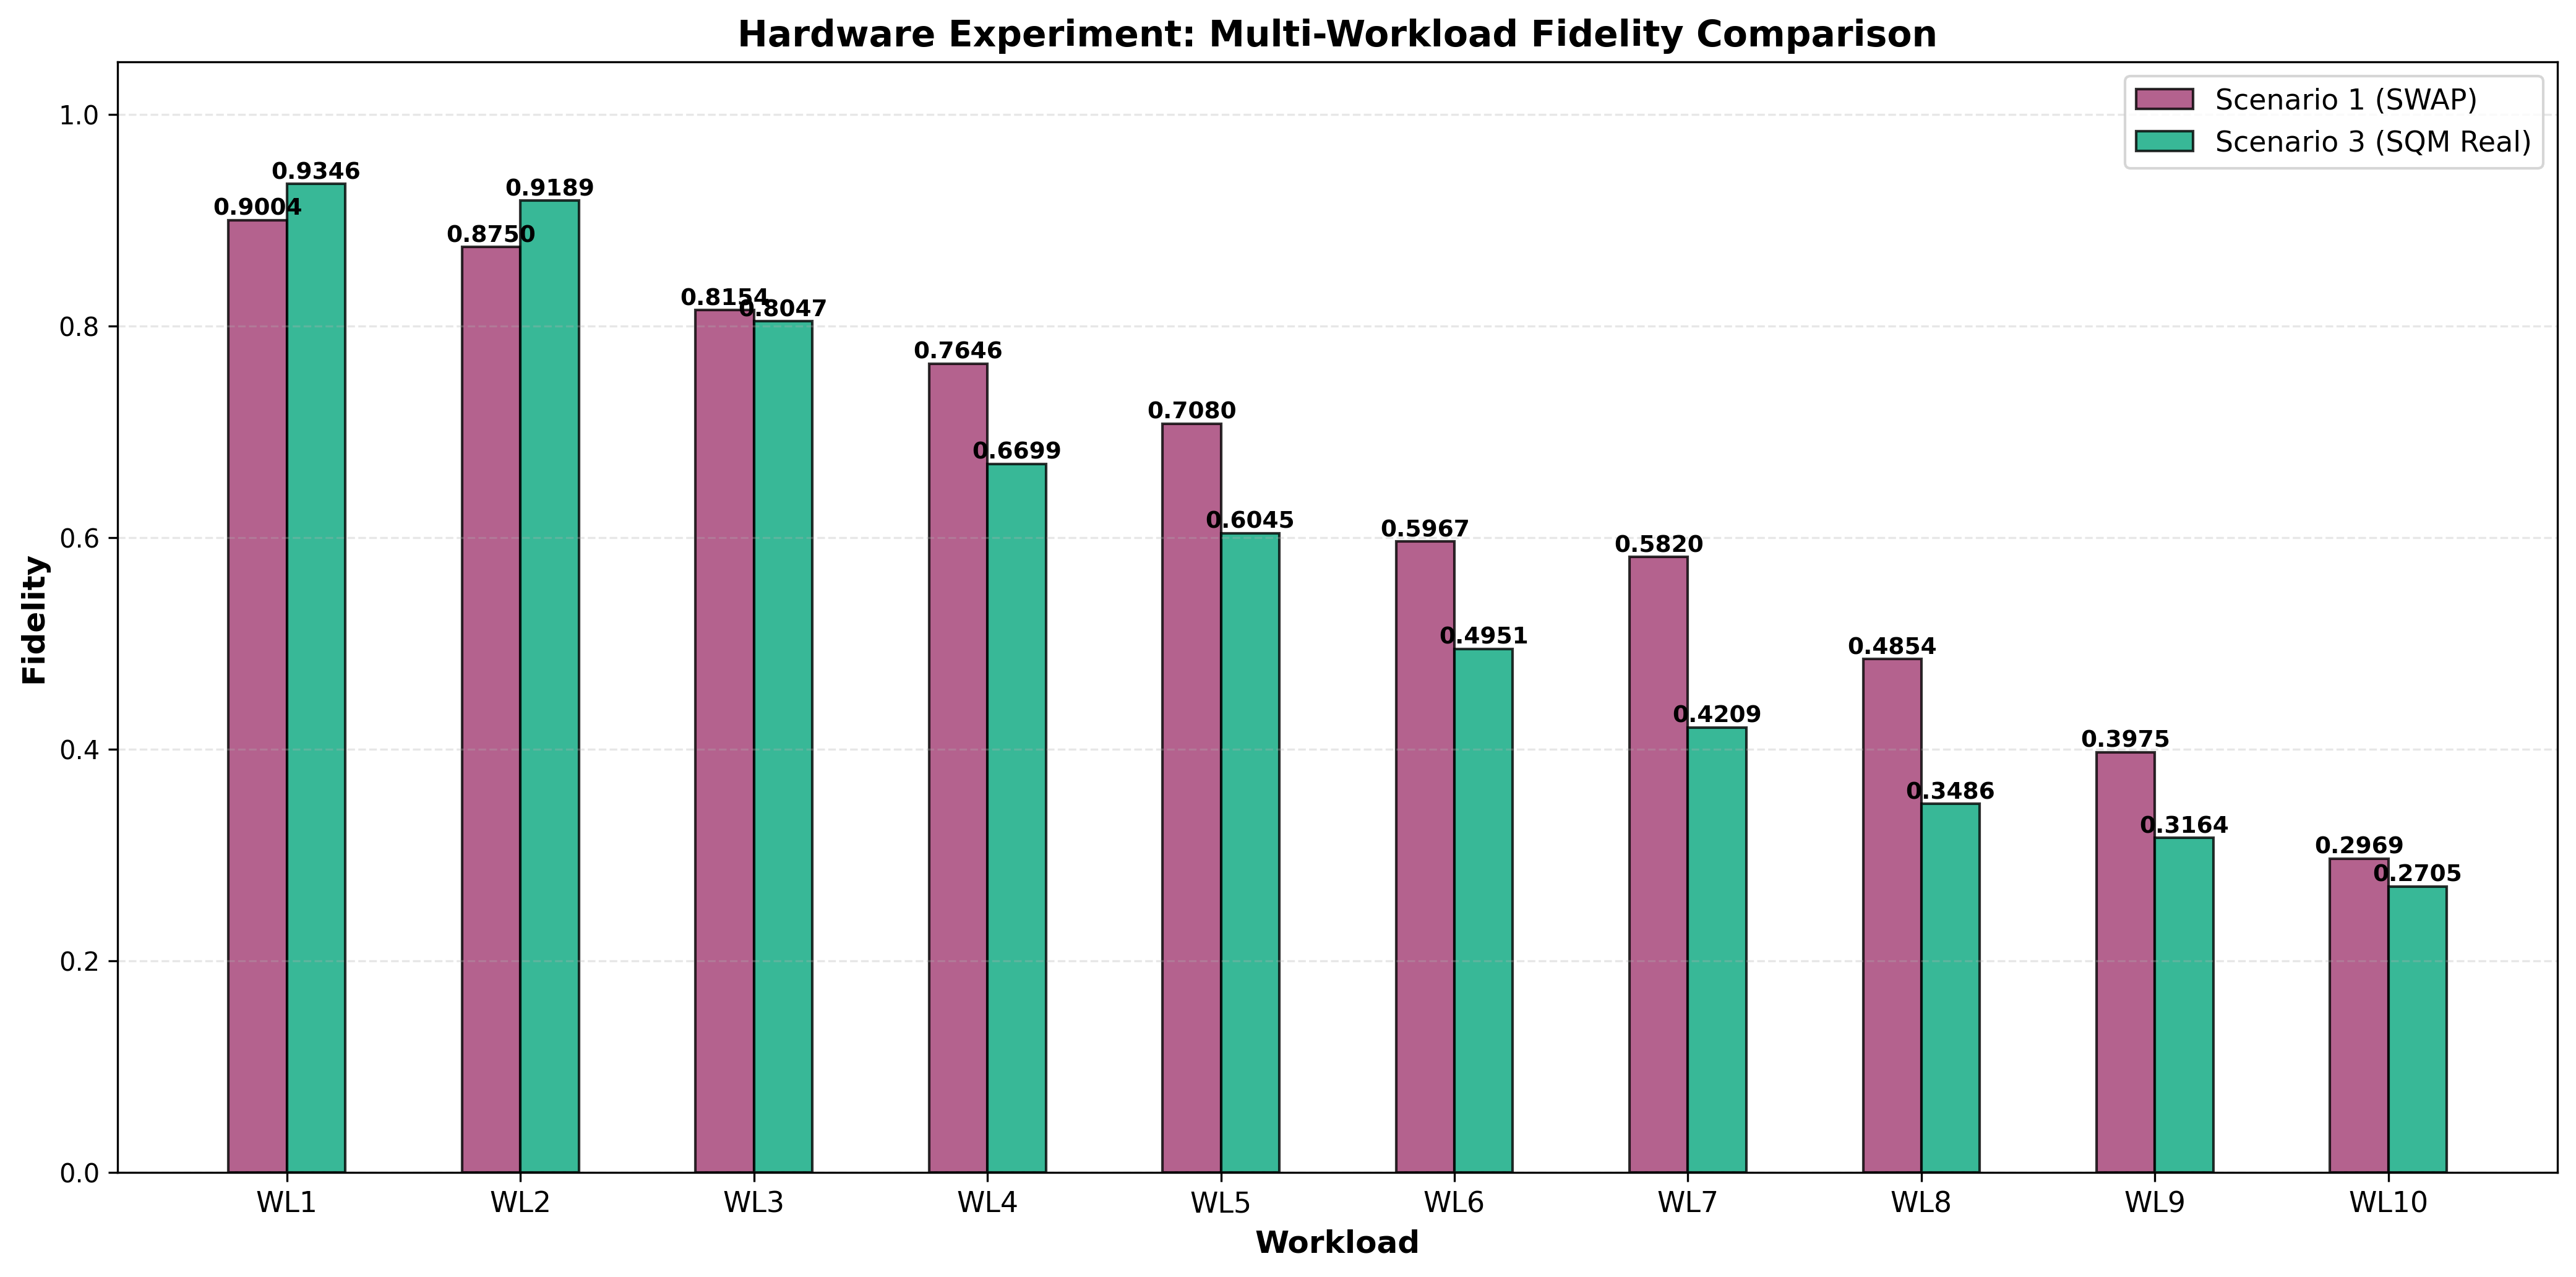

The table this chart was drawn from, first rows:
Scenario, Configuration, Fidelity, Fidelity_Std, Twirling_Enabled, Twirling_Variants, Job_ID, R, N, C_Max, T_Max_ns, Shots, Initial_State, Notes, Workload
1, SWAP Compiler (Baseline), 0.9004, 0.0, False, 10, N/A, 1, 1, 10, 30000, 1024, 1, Static decoherence, no refresh, WRITE_0,IDLE_10,READ_0
3, SQM (Real Timing - Calibrated), 0.9346, 0.0, False, 10, N/A, 1, 1, 10, 30000, 1024, 1, Backend-calibrated timing, WRITE_0,IDLE_10,READ_0
1, SWAP Compiler (Baseline), 0.8750, 0.0, False, 10, N/A, 1, 1, 10, 30000, 1024, 1, Static decoherence, no refresh, WRITE_0,IDLE_20,READ_0
3, SQM (Real Timing - Calibrated), 0.9189, 0.0, False, 10, N/A, 1, 1, 10, 30000, 1024, 1, Backend-calibrated timing, WRITE_0,IDLE_20,READ_0
1, SWAP Compiler (Baseline), 0.8154, 0.0, False, 10, N/A, 1, 1, 10, 30000, 1024, 1, Static decoherence, no refresh, WRITE_0,IDLE_40,READ_0
3, SQM (Real Timing - Calibrated), 0.8047, 0.0, False, 10, N/A, 1, 1, 10, 30000, 1024, 1, Backend-calibrated timing, WRITE_0,IDLE_40,READ_0
1, SWAP Compiler (Baseline), 0.7646, 0.0, False, 10, N/A, 1, 1, 10, 30000, 1024, 1, Static decoherence, no refresh, WRITE_0,IDLE_80,READ_0
3, SQM (Real Timing - Calibrated), 0.6699, 0.0, False, 10, N/A, 1, 1, 10, 30000, 1024, 1, Backend-calibrated timing, WRITE_0,IDLE_80,READ_0
1, SWAP Compiler (Baseline), 0.7080, 0.0, False, 10, N/A, 1, 1, 10, 30000, 1024, 1, Static decoherence, no refresh, WRITE_0,IDLE_100,READ_0
3, SQM (Real Timing - Calibrated), 0.6045, 0.0, False, 10, N/A, 1, 1, 10, 30000, 1024, 1, Backend-calibrated timing, WRITE_0,IDLE_100,READ_0
1, SWAP Compiler (Baseline), 0.5967, 0.0, False, 10, N/A, 1, 1, 10, 30000, 1024, 1, Static decoherence, no refresh, WRITE_0,IDLE_150,READ_0
3, SQM (Real Timing - Calibrated), 0.4951, 0.0, False, 10, N/A, 1, 1, 10, 30000, 1024, 1, Backend-calibrated timing, WRITE_0,IDLE_150,READ_0
1, SWAP Compiler (Baseline), 0.5820, 0.0, False, 10, N/A, 1, 1, 10, 30000, 1024, 1, Static decoherence, no refresh, WRITE_0,IDLE_200,READ_0
3, SQM (Real Timing - Calibrated), 0.4209, 0.0, False, 10, N/A, 1, 1, 10, 30000, 1024, 1, Backend-calibrated timing, WRITE_0,IDLE_200,READ_0
1, SWAP Compiler (Baseline), 0.4854, 0.0, False, 10, N/A, 1, 1, 10, 30000, 1024, 1, Static decoherence, no refresh, WRITE_0,IDLE_300,READ_0
3, SQM (Real Timing - Calibrated), 0.3486, 0.0, False, 10, N/A, 1, 1, 10, 30000, 1024, 1, Backend-calibrated timing, WRITE_0,IDLE_300,READ_0
1, SWAP Compiler (Baseline), 0.3975, 0.0, False, 10, N/A, 1, 1, 10, 30000, 1024, 1, Static decoherence, no refresh, WRITE_0,IDLE_400,READ_0
3, SQM (Real Timing - Calibrated), 0.3164, 0.0, False, 10, N/A, 1, 1, 10, 30000, 1024, 1, Backend-calibrated timing, WRITE_0,IDLE_400,READ_0
1, SWAP Compiler (Baseline), 0.2969, 0.0, False, 10, N/A, 1, 1, 10, 30000, 1024, 1, Static decoherence, no refresh, WRITE_0,IDLE_500,READ_0
3, SQM (Real Timing - Calibrated), 0.2705, 0.0, False, 10, N/A, 1, 1, 10, 30000, 1024, 1, Backend-calibrated timing, WRITE_0,IDLE_500,READ_0
